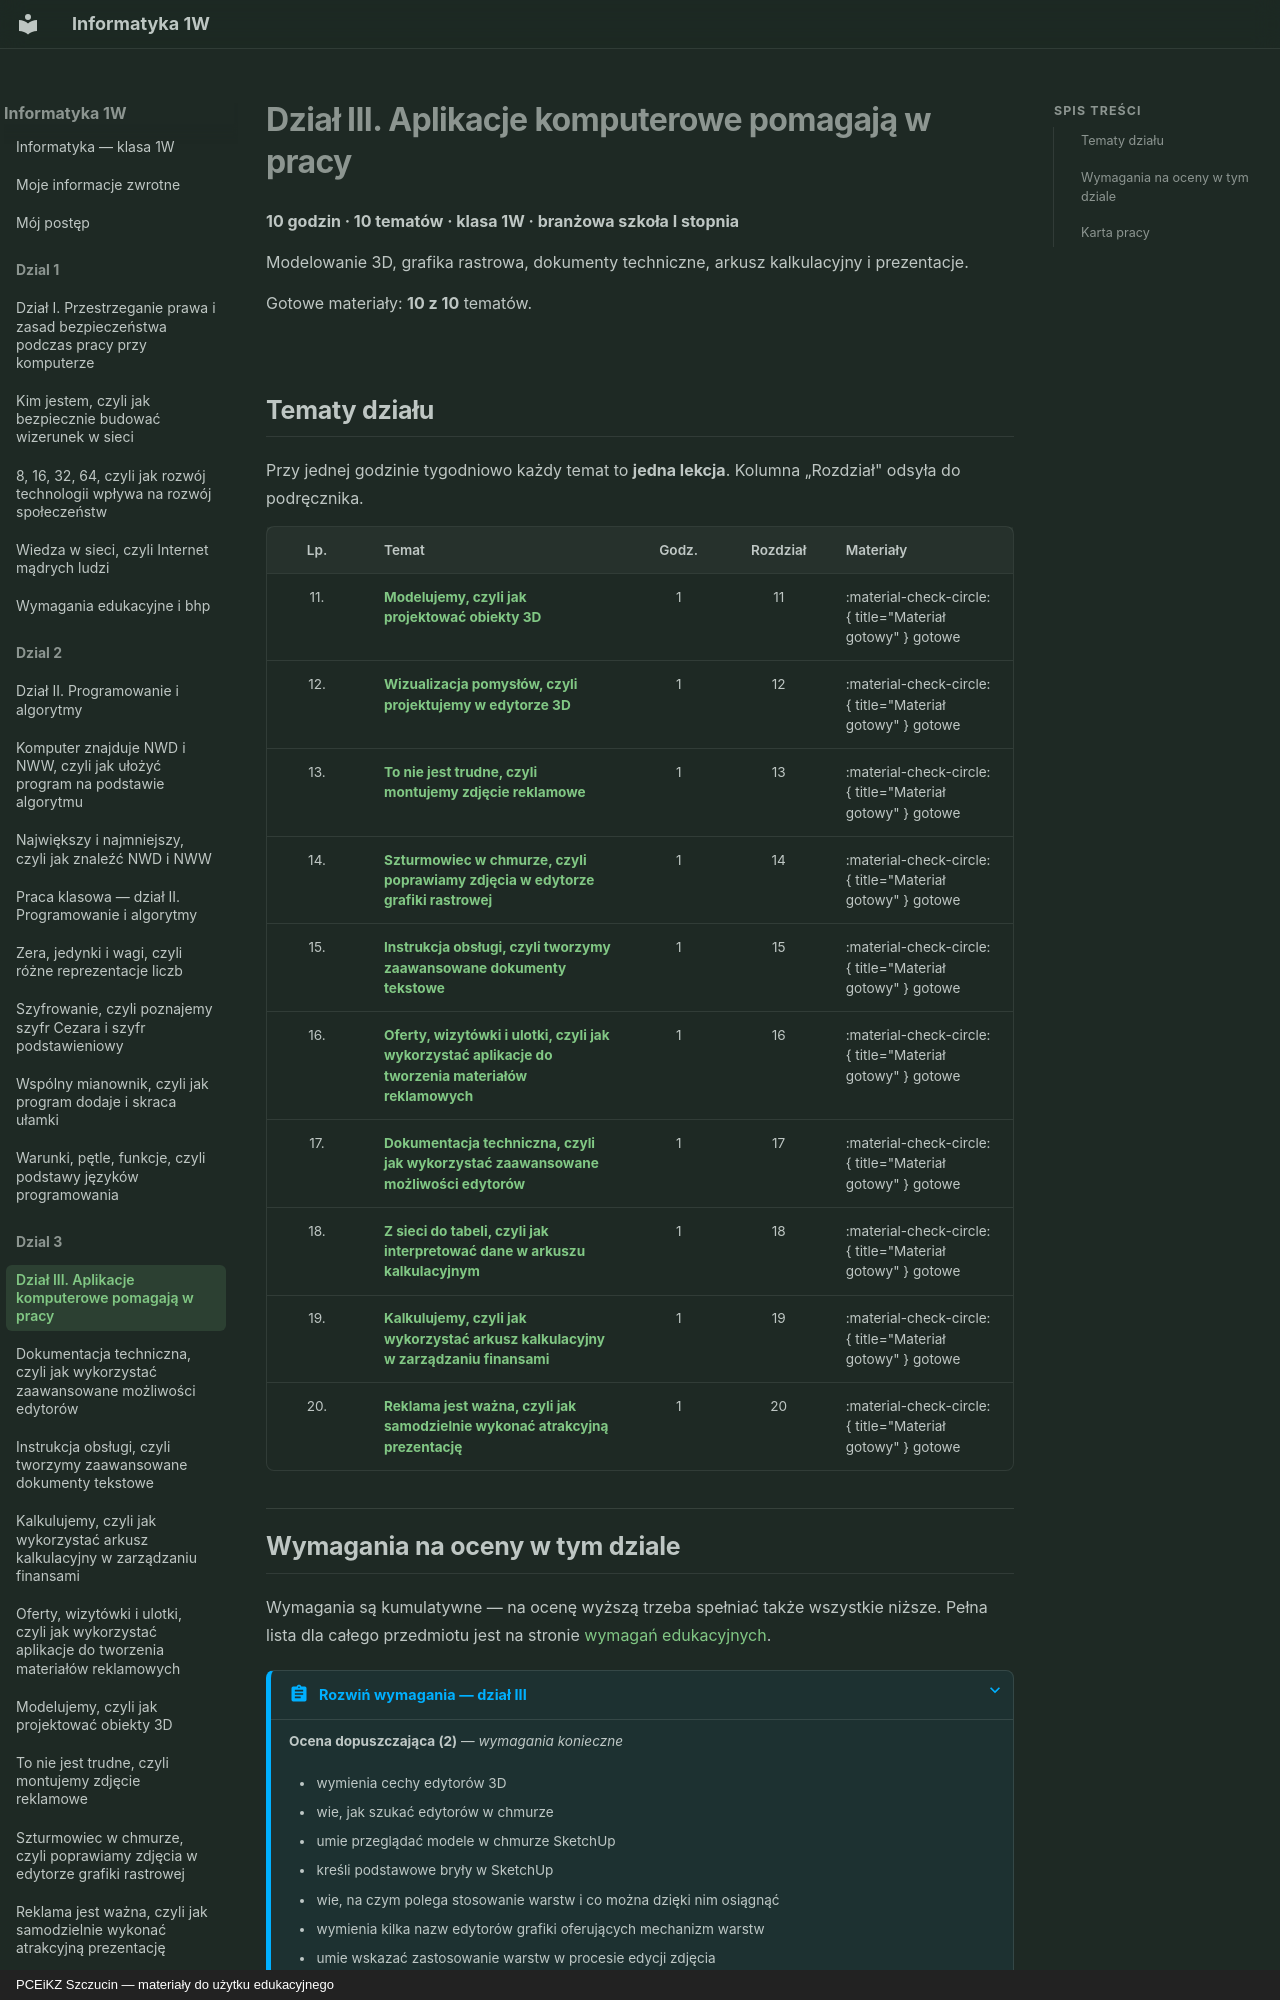

repository: JosiMate/inf-sb · page: dzial-3/index.html · generator: mkdocs · copyright: PCEiKZ Szczucin — materiały do użytku edukacyjnego

# Dział III. Aplikacje komputerowe pomagają w pracy

**10 godzin · 10 tematów · klasa 1W · branżowa szkoła I stopnia**

Modelowanie 3D, grafika rastrowa, dokumenty techniczne, arkusz kalkulacyjny i prezentacje.

Gotowe materiały: **10 z 10** tematów.

## Tematy działu

Przy jednej godzinie tygodniowo każdy temat to **jedna lekcja**. Kolumna
„Rozdział" odsyła do podręcznika.

| Lp. | Temat | Godz. | Rozdział | Materiały |
| :---: | --- | :---: | :---: | --- |
| 11. | **[Modelujemy, czyli jak projektować obiekty 3D](modelowanie-3d.md)** | 1 | 11 | :material-check-circle:{ title="Materiał gotowy" } gotowe |
| 12. | **[Wizualizacja pomysłów, czyli projektujemy w edytorze 3D](wizualizacja-pomyslow-edytor-3d.md)** | 1 | 12 | :material-check-circle:{ title="Materiał gotowy" } gotowe |
| 13. | **[To nie jest trudne, czyli montujemy zdjęcie reklamowe](montujemy-zdjecie-reklamowe.md)** | 1 | 13 | :material-check-circle:{ title="Materiał gotowy" } gotowe |
| 14. | **[Szturmowiec w chmurze, czyli poprawiamy zdjęcia w edytorze grafiki rastrowej](poprawiamy-zdjecia-grafika-rastrowa.md)** | 1 | 14 | :material-check-circle:{ title="Materiał gotowy" } gotowe |
| 15. | **[Instrukcja obsługi, czyli tworzymy zaawansowane dokumenty tekstowe](instrukcja-obslugi-dokumenty-tekstowe.md)** | 1 | 15 | :material-check-circle:{ title="Materiał gotowy" } gotowe |
| 16. | **[Oferty, wizytówki i ulotki, czyli jak wykorzystać aplikacje do tworzenia materiałów reklamowych](materialy-reklamowe-wizytowki-ulotki.md)** | 1 | 16 | :material-check-circle:{ title="Materiał gotowy" } gotowe |
| 17. | **[Dokumentacja techniczna, czyli jak wykorzystać zaawansowane możliwości edytorów](dokumentacja-techniczna-edytory.md)** | 1 | 17 | :material-check-circle:{ title="Materiał gotowy" } gotowe |
| 18. | **[Z sieci do tabeli, czyli jak interpretować dane w arkuszu kalkulacyjnym](z-sieci-do-tabeli-arkusz-kalkulacyjny.md)** | 1 | 18 | :material-check-circle:{ title="Materiał gotowy" } gotowe |
| 19. | **[Kalkulujemy, czyli jak wykorzystać arkusz kalkulacyjny w zarządzaniu finansami](kalkulujemy-zarzadzanie-finansami-arkusz.md)** | 1 | 19 | :material-check-circle:{ title="Materiał gotowy" } gotowe |
| 20. | **[Reklama jest ważna, czyli jak samodzielnie wykonać atrakcyjną prezentację](reklama-atrakcyjna-prezentacja.md)** | 1 | 20 | :material-check-circle:{ title="Materiał gotowy" } gotowe |
